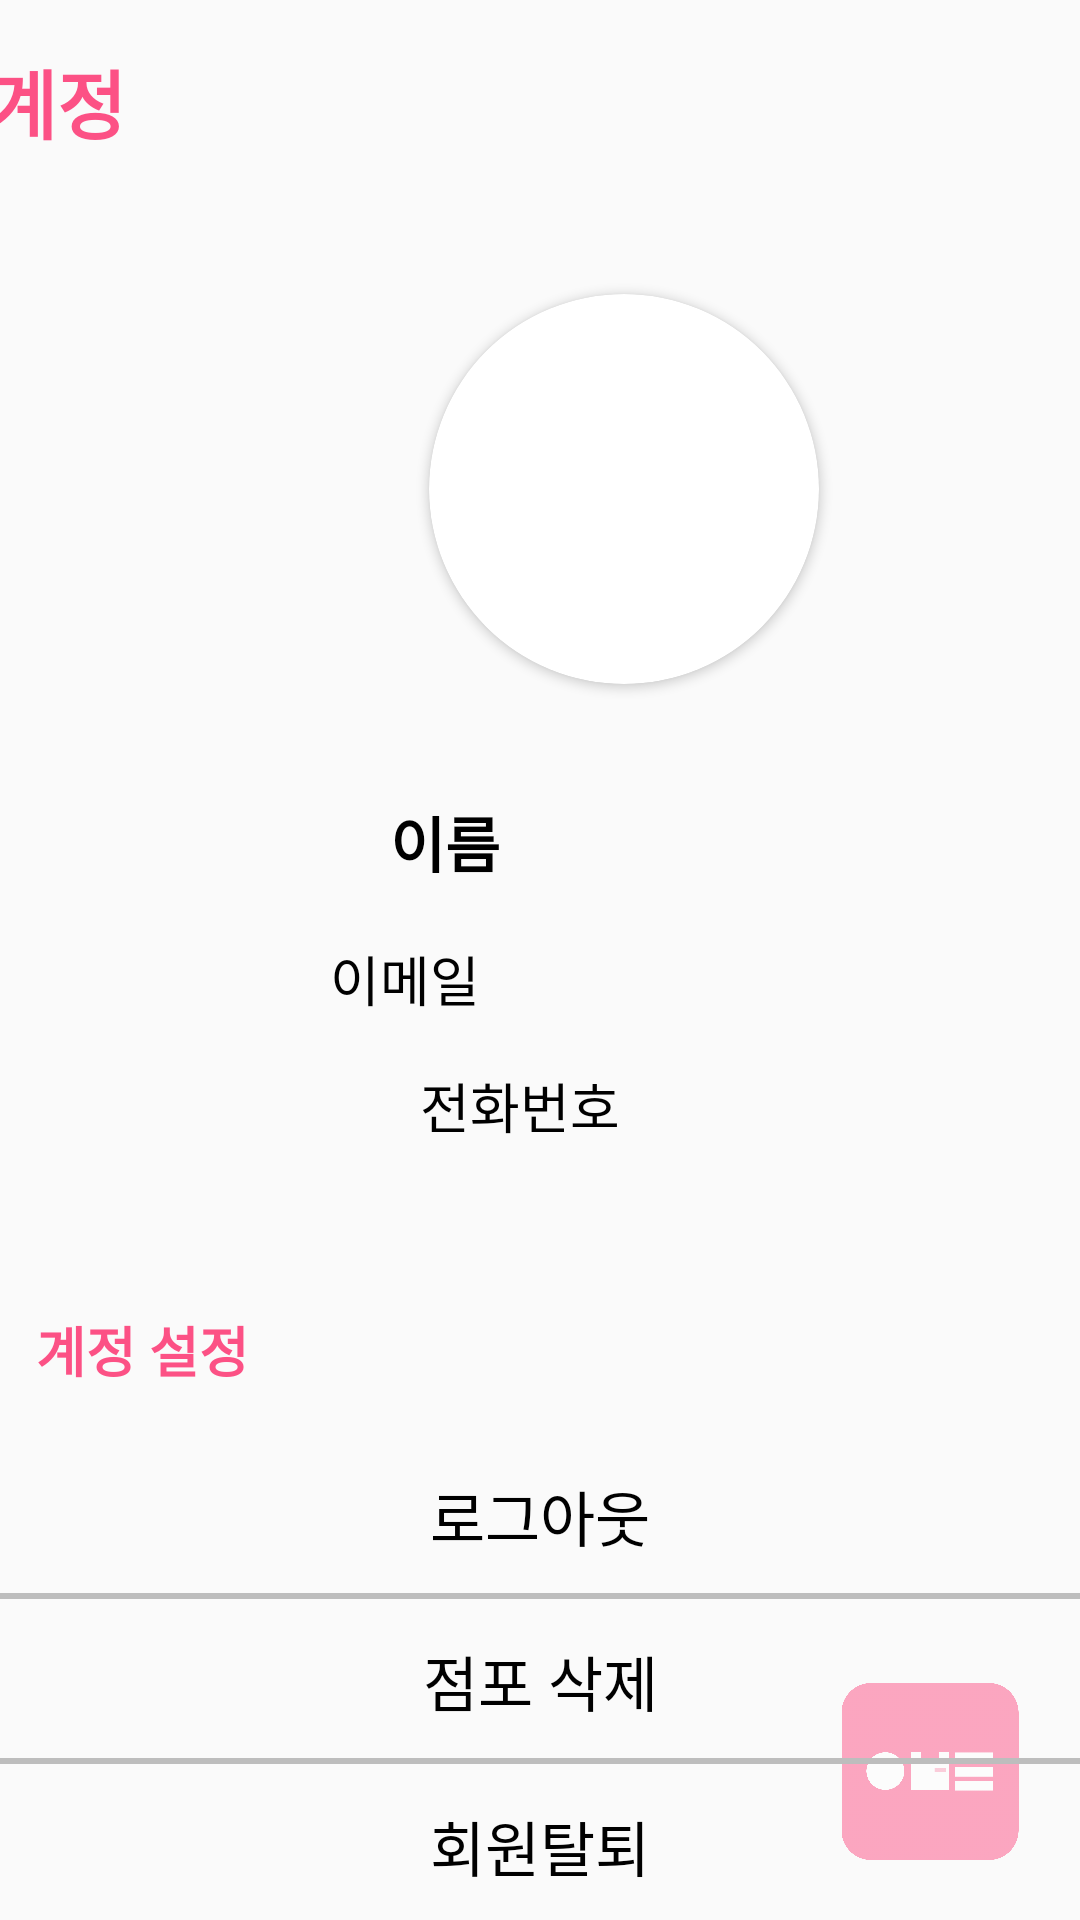

Produce the Android XML layout that renders to this screen, including the resource entries it uses.
<!-- AndroidManifest.xml: application theme Theme.AppCompat.Light.NoActionBar -->
<!-- res/layout/activity_ersetting.xml -->
<?xml version="1.0" encoding="utf-8"?>
<androidx.constraintlayout.widget.ConstraintLayout xmlns:android="http://schemas.android.com/apk/res/android"
    xmlns:app="http://schemas.android.com/apk/res-auto"
    xmlns:tools="http://schemas.android.com/tools"
    android:layout_width="match_parent"
    android:layout_height="match_parent"
    android:background="@color/gray2"
    tools:context=".er.ERsettingActivity">


    <TextView
        android:id="@+id/textView5"
        android:layout_width="wrap_content"
        android:layout_height="?attr/actionBarSize"
        android:layout_marginStart="12dp"
        android:layout_marginTop="360dp"
        android:background="@color/gray2"
        android:enabled="false"
        android:gravity="center"
        android:text="계정 설정"
        android:textColor="@color/set2"
        android:textSize="18sp"
        android:textStyle="bold"
        app:layout_constraintBottom_toTopOf="@+id/erLogout"
        app:layout_constraintStart_toStartOf="parent"
        app:layout_constraintTop_toBottomOf="@+id/textView4" />

    <Button
        android:id="@+id/erexit"
        android:layout_width="360dp"
        android:layout_height="55dp"
        android:layout_marginBottom="60dp"
        android:background="@drawable/round_button"
        android:text="회원탈퇴"
        android:textColor="@color/black"
        android:textSize="20sp"
        android:gravity="center"
        app:layout_constraintBottom_toTopOf="@+id/imageView5"
        app:layout_constraintEnd_toEndOf="parent"
        app:layout_constraintHorizontal_bias="0.454"
        app:layout_constraintStart_toStartOf="parent"
        app:layout_constraintTop_toBottomOf="@+id/erdelete"
        app:layout_constraintVertical_bias="0.0" />

    <Button
        android:id="@+id/erLogout"
        android:layout_width="360dp"
        android:layout_height="55dp"
        android:layout_marginBottom="8dp"
        android:background="@drawable/round_button"
        android:text="로그아웃"
        android:gravity="center"
        android:textColor="@color/black"
        android:textSize="20sp"
        app:layout_constraintBottom_toTopOf="@+id/erdelete"
        app:layout_constraintEnd_toEndOf="parent"
        app:layout_constraintHorizontal_bias="0.465"
        app:layout_constraintStart_toStartOf="parent"
        app:layout_constraintTop_toBottomOf="@+id/textView5" />

    <Button
        android:id="@+id/erdelete"
        android:layout_width="360dp"
        android:layout_height="55dp"
        android:background="@drawable/round_button"
        android:text="점포 삭제"
        android:textColor="#000000"
        android:gravity="center"
        android:textSize="20sp"
        app:layout_constraintEnd_toEndOf="parent"
        app:layout_constraintHorizontal_bias="0.511"
        app:layout_constraintStart_toStartOf="parent"
        app:layout_constraintTop_toBottomOf="@+id/erLogout" />

    <ImageView
        android:id="@+id/imageView5"
        android:layout_width="68dp"
        android:layout_height="59dp"
        android:layout_marginEnd="16dp"
        android:layout_marginBottom="20dp"
        android:alpha="0.5"
        app:layout_constraintBottom_toBottomOf="parent"
        app:layout_constraintEnd_toEndOf="parent"
        app:srcCompat="@drawable/albatonglogo" />

    <Button
        android:id="@+id/textView4"
        android:layout_width="wrap_content"
        android:layout_height="?attr/actionBarSize"
        android:layout_marginTop="6dp"
        android:layout_marginEnd="323dp"
        android:background="@color/gray2"
        android:enabled="false"
        android:gravity="center"
        android:text="계정"
        android:textColor="@color/set2"
        android:textSize="25sp"
        android:textStyle="bold"
        app:layout_constraintEnd_toEndOf="parent"
        app:layout_constraintStart_toStartOf="parent"
        app:layout_constraintTop_toTopOf="parent" />

    <TextView
        android:id="@+id/eremail"
        android:layout_width="wrap_content"
        android:layout_height="wrap_content"
        android:layout_marginStart="110dp"
        android:layout_marginTop="17dp"
        android:text="이메일"
        android:textColor="@color/black"
        android:textSize="18sp"
        app:layout_constraintStart_toStartOf="parent"
        app:layout_constraintTop_toBottomOf="@+id/ername" />

    <TextView
        android:id="@+id/ername"
        android:layout_width="300dp"
        android:layout_height="30dp"
        android:layout_marginStart="130dp"
        android:layout_marginTop="38dp"
        android:text="이름 "
        android:textColor="@color/black"
        android:textSize="20sp"
        android:textStyle="bold"
        app:layout_constraintStart_toStartOf="parent"
        app:layout_constraintTop_toBottomOf="@+id/cardView2" />

    <TextView
        android:id="@+id/ertel"
        android:layout_width="wrap_content"
        android:layout_height="wrap_content"
        android:layout_marginStart="140dp"
        android:layout_marginTop="16dp"
        android:text="전화번호"
        android:textColor="@color/black"
        android:textSize="18sp"
        app:layout_constraintStart_toStartOf="parent"
        app:layout_constraintTop_toBottomOf="@+id/eremail" />

    <androidx.cardview.widget.CardView
        android:id="@+id/cardView2"
        android:layout_width="130dp"
        android:layout_height="130dp"
        android:layout_marginStart="143dp"
        android:layout_marginTop="98dp"
        android:layout_marginBottom="38dp"
        app:cardCornerRadius="80dp"
        app:civ_border_color="@color/gray"
        app:civ_border_overlay="true"
        app:civ_border_width="30dp"
        app:layout_constraintBottom_toTopOf="@+id/ername"
        app:layout_constraintStart_toStartOf="parent"
        app:layout_constraintTop_toTopOf="parent"
        tools:ignore="MissingConstraints">

        <ImageView
            android:id="@+id/imageView2"
            android:layout_width="130dp"
            android:layout_height="118dp"
            app:tint="#A4A4A4"
            app:layout_constraintEnd_toEndOf="parent"
            app:layout_constraintHorizontal_bias="0.505"
            app:layout_constraintStart_toStartOf="parent"
            app:srcCompat="@drawable/baseline_person_24"
            tools:layout_editor_absoluteY="98dp" />
    </androidx.cardview.widget.CardView>

</androidx.constraintlayout.widget.ConstraintLayout>
<!-- resources referenced by this layout -->
<resources>
  <color name="black">#FF000000</color>
  <color name="gray">#DDDDDD</color>
  <color name="gray2">#FAFAFA</color>
  <color name="set2">#FC5185</color>
  <!-- drawable albatonglogo: png bitmap (drawable, 29066 bytes) -->
  <!-- drawable round_button (drawable) -->
  <?xml version="1.0" encoding="utf-8"?>
  <layer-list xmlns:android="http://schemas.android.com/apk/res/android" android:shape="rectangle">
      <item  android:top="-4dp" android:left="-4dp" android:right="-4dp">
          <shape android:shape="rectangle">
              <stroke android:width="2dp" android:color="#BDBDBD"/>
          </shape>
      </item>
  
  
  </layer-list>
</resources>
